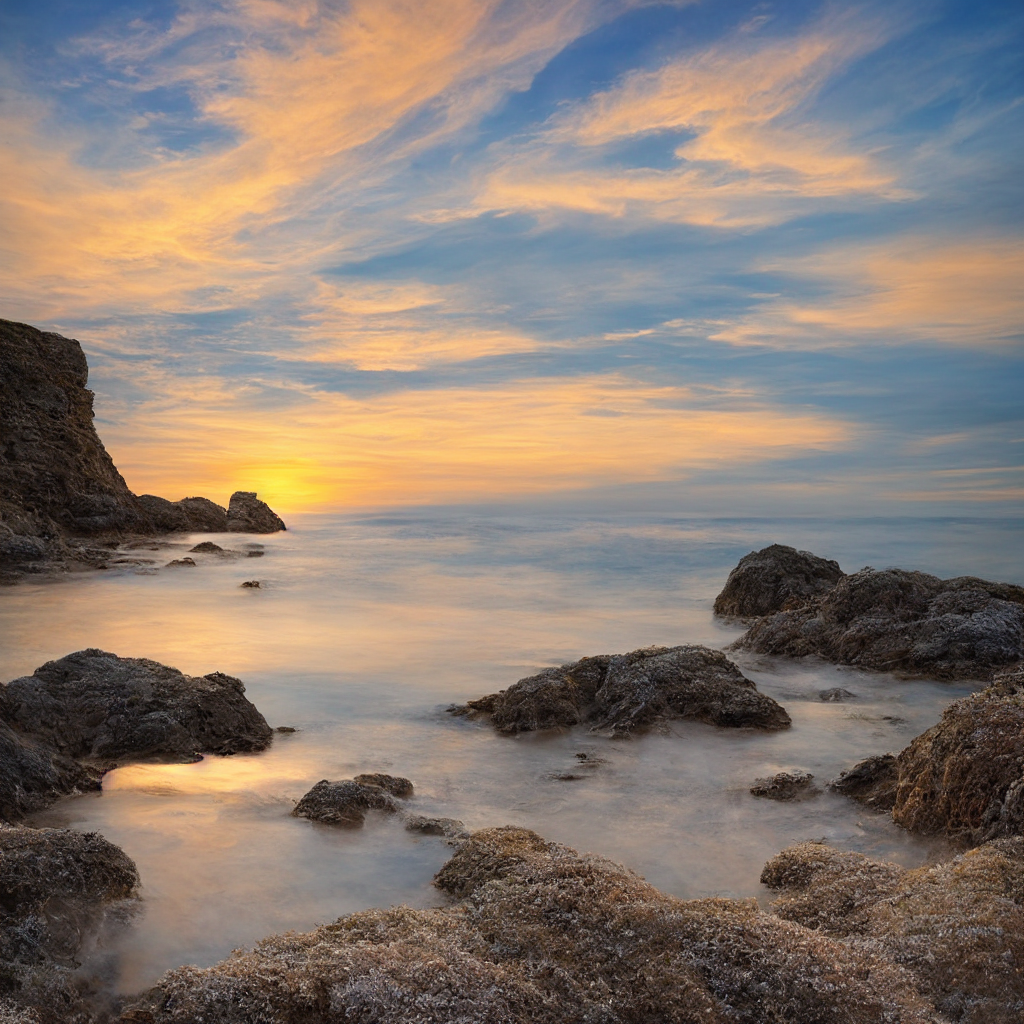
Generation parameters embedded in this image by AUTOMATIC1111 Stable Diffusion web UI or a fork of it (Forge, ...) (PNG 'parameters' text chunk):
The air is imbued with a delicate briny scent, carried by a light breeze that caresses the skin, offering a soothing relief from the sun's warm embrace. The sky, a canvas of ever-changing hues, transitions from a brilliant cerulean to soft pastel shades during sunset, casting a dreamlike glow upon the landscape.
Steps: 20, Sampler: DPM++ 2M Karras, CFG scale: 7, Seed: 3634638291, Size: 1024x1024, Model hash: c6bbc15e32, Model: sd-v1-5-inpainting, Conditional mask weight: 1.0, Version: v1.6.0